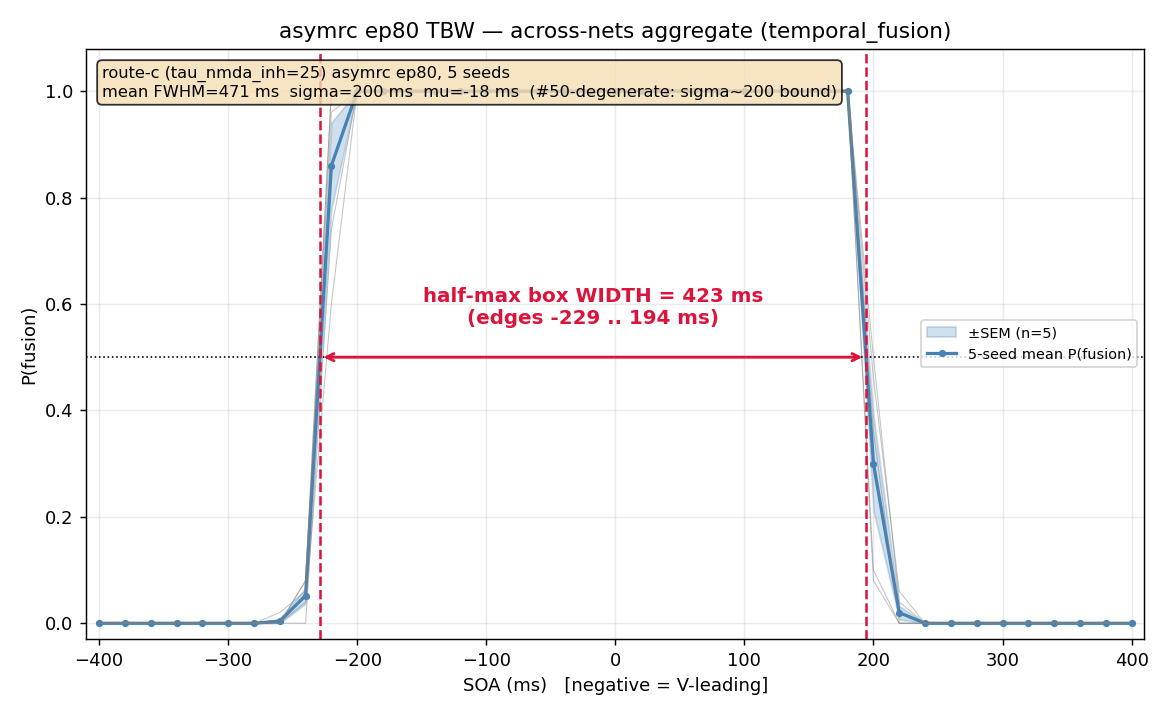

The data file committed next to this chart (first rows):
SOA_ms, mean_P_fusion, sem_P_fusion, m0, m1, m2, m3, m4
-400, 0.0000, 0.0000, 0.000, 0.000, 0.000, 0.000, 0.000
-380, 0.0000, 0.0000, 0.000, 0.000, 0.000, 0.000, 0.000
-360, 0.0000, 0.0000, 0.000, 0.000, 0.000, 0.000, 0.000
-340, 0.0000, 0.0000, 0.000, 0.000, 0.000, 0.000, 0.000
-320, 0.0000, 0.0000, 0.000, 0.000, 0.000, 0.000, 0.000
-300, 0.0000, 0.0000, 0.000, 0.000, 0.000, 0.000, 0.000
-280, 0.0000, 0.0000, 0.000, 0.000, 0.000, 0.000, 0.000
-260, 0.0040, 0.0040, 0.000, 0.000, 0.000, 0.000, 0.020
-240, 0.0520, 0.0150, 0.040, 0.000, 0.080, 0.080, 0.060
-220, 0.8600, 0.0810, 0.600, 0.740, 1.000, 1.000, 0.960
-200, 1, 0.0000, 1.000, 1.000, 1.000, 1.000, 1.000
-180, 1, 0.0000, 1.000, 1.000, 1.000, 1.000, 1.000
-160, 1, 0.0000, 1.000, 1.000, 1.000, 1.000, 1.000
-140, 1, 0.0000, 1.000, 1.000, 1.000, 1.000, 1.000
-120, 1, 0.0000, 1.000, 1.000, 1.000, 1.000, 1.000
-100, 1, 0.0000, 1.000, 1.000, 1.000, 1.000, 1.000
-80, 1, 0.0000, 1.000, 1.000, 1.000, 1.000, 1.000
-60, 1, 0.0000, 1.000, 1.000, 1.000, 1.000, 1.000
-40, 1, 0.0000, 1.000, 1.000, 1.000, 1.000, 1.000
-20, 1, 0.0000, 1.000, 1.000, 1.000, 1.000, 1.000
0, 1, 0.0000, 1.000, 1.000, 1.000, 1.000, 1.000
20, 1, 0.0000, 1.000, 1.000, 1.000, 1.000, 1.000
40, 1, 0.0000, 1.000, 1.000, 1.000, 1.000, 1.000
60, 1, 0.0000, 1.000, 1.000, 1.000, 1.000, 1.000
80, 1, 0.0000, 1.000, 1.000, 1.000, 1.000, 1.000
100, 1, 0.0000, 1.000, 1.000, 1.000, 1.000, 1.000
120, 1, 0.0000, 1.000, 1.000, 1.000, 1.000, 1.000
140, 1, 0.0000, 1.000, 1.000, 1.000, 1.000, 1.000
160, 1, 0.0000, 1.000, 1.000, 1.000, 1.000, 1.000
180, 1, 0.0000, 1.000, 1.000, 1.000, 1.000, 1.000
200, 0.3000, 0.0888, 0.080, 0.100, 0.460, 0.500, 0.360
220, 0.0200, 0.0126, 0.000, 0.000, 0.060, 0.040, 0.000
240, 0.0000, 0.0000, 0.000, 0.000, 0.000, 0.000, 0.000
260, 0.0000, 0.0000, 0.000, 0.000, 0.000, 0.000, 0.000
280, 0.0000, 0.0000, 0.000, 0.000, 0.000, 0.000, 0.000
300, 0.0000, 0.0000, 0.000, 0.000, 0.000, 0.000, 0.000
320, 0.0000, 0.0000, 0.000, 0.000, 0.000, 0.000, 0.000
340, 0.0000, 0.0000, 0.000, 0.000, 0.000, 0.000, 0.000
360, 0.0000, 0.0000, 0.000, 0.000, 0.000, 0.000, 0.000
380, 0.0000, 0.0000, 0.000, 0.000, 0.000, 0.000, 0.000
400, 0.0000, 0.0000, 0.000, 0.000, 0.000, 0.000, 0.000
